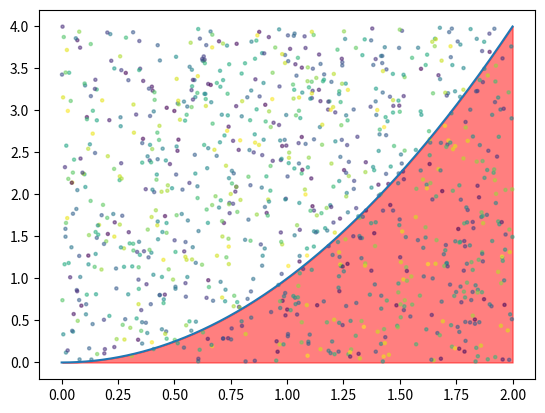

Here is the Python script that generated this plot:
from  random import random 
from time import perf_counter
import matplotlib.pyplot as plt
import numpy as np

proc = 1000
hist = 0

x = np.linspace(0, 2, 1000)
y = x ** 2
plt.plot(x, y)
plt.fill_between(x, y, where=(y > 0), color='red', alpha=0.5)


points = [[xy[0]*2,xy[1]*4] for xy in np.random.rand(proc, 2)]
plt.scatter([x[0] for x in points ],[y[1] for y in points], s=5, c=np.random.rand(proc), alpha=0.5)
plt.show()